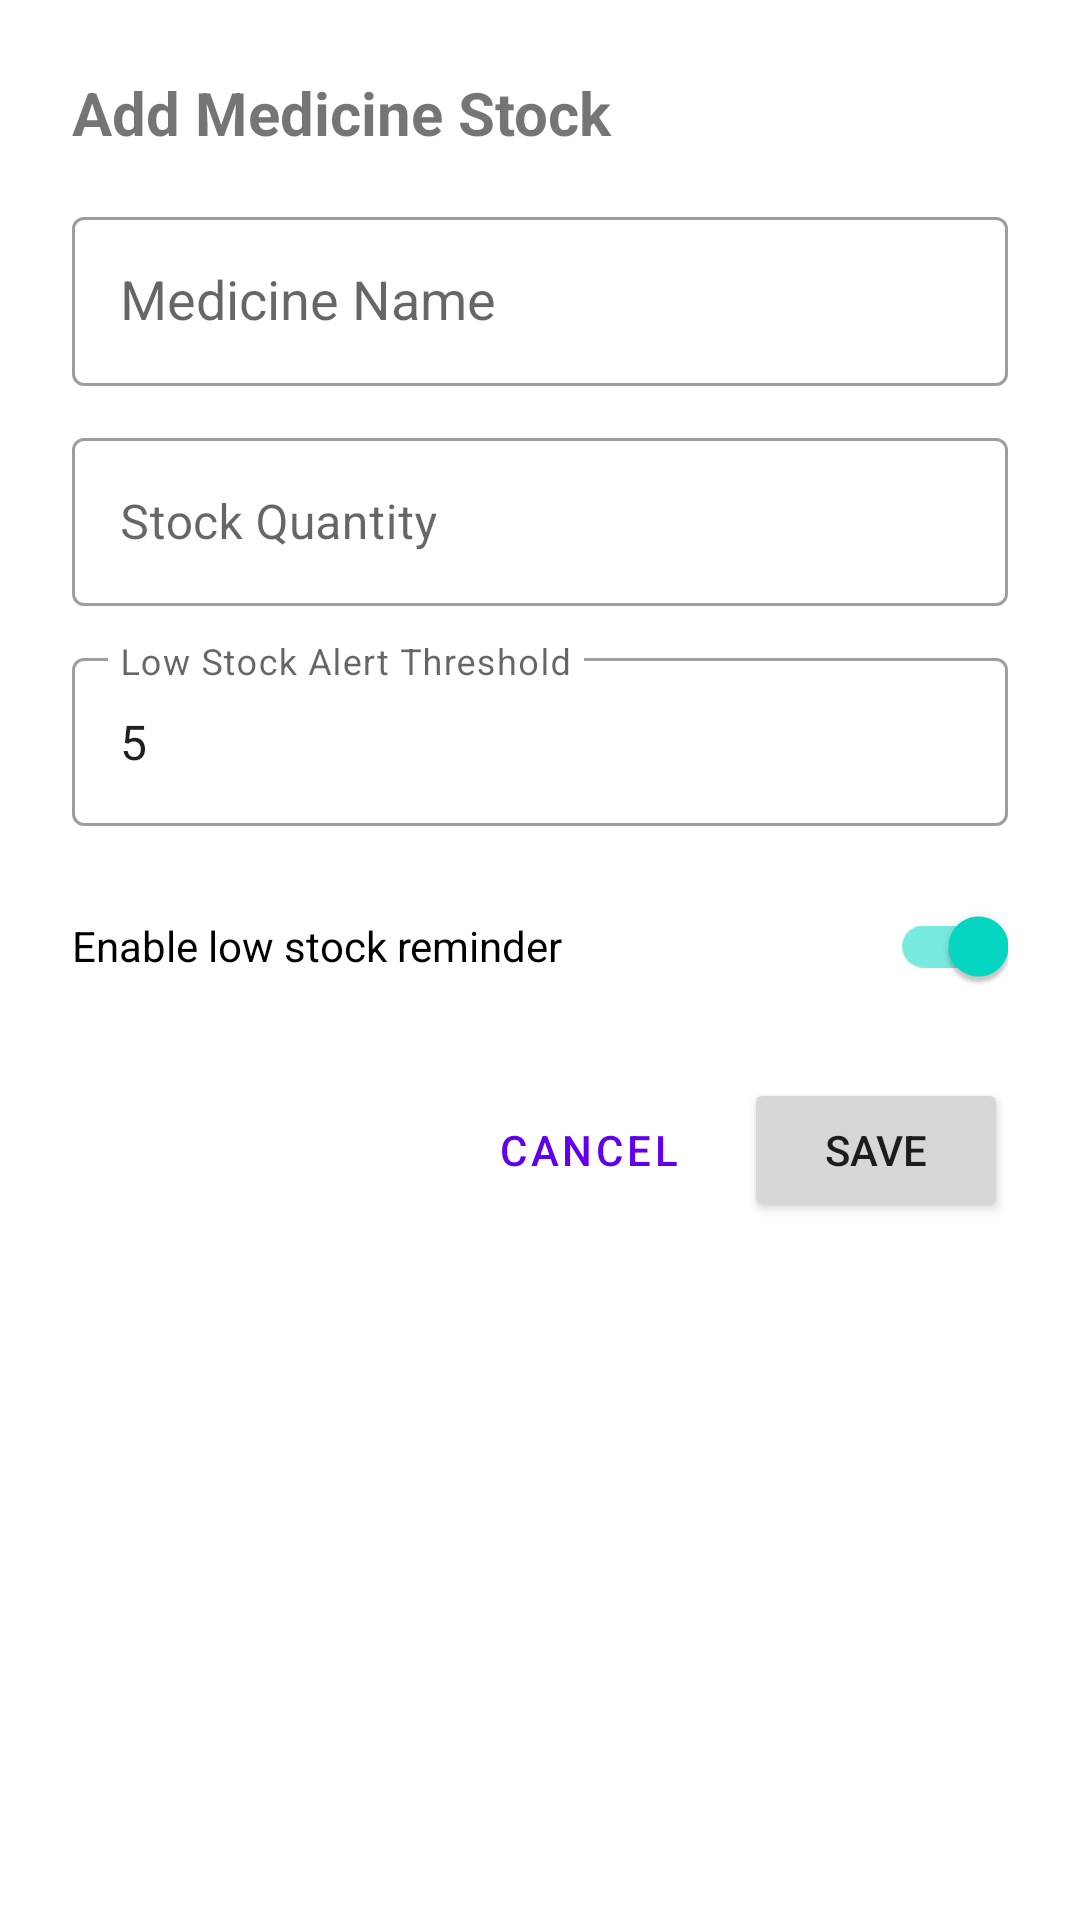

Write the Android layout XML for this screen, with the resource values it uses.
<!-- AndroidManifest.xml: application theme Theme.CareDose -->
<!-- res/layout/dialog_add_edit_medicine_stock.xml -->
<?xml version="1.0" encoding="utf-8"?>
<ScrollView xmlns:android="http://schemas.android.com/apk/res/android"
    xmlns:app="http://schemas.android.com/apk/res-auto"
    android:layout_width="match_parent"
    android:layout_height="wrap_content">

    <LinearLayout
        android:layout_width="match_parent"
        android:layout_height="wrap_content"
        android:orientation="vertical"
        android:padding="24dp">

        <TextView
            android:id="@+id/tvTitle"
            android:layout_width="match_parent"
            android:layout_height="wrap_content"
            android:text="Add Medicine Stock"
            android:textSize="20sp"
            android:textStyle="bold"
            android:layout_marginBottom="16dp" />

      <com.google.android.material.textfield.TextInputLayout
            android:layout_width="match_parent"
            android:layout_height="wrap_content"
            android:hint="Medicine Name"
            style="@style/Widget.MaterialComponents.TextInputLayout.OutlinedBox">

            <AutoCompleteTextView
                android:id="@+id/actvMedicineName"
                android:layout_width="match_parent"
                android:layout_height="wrap_content"
                android:minHeight="56dp"
                android:paddingStart="16dp"
                android:paddingEnd="16dp"
                android:paddingTop="16dp"
                android:paddingBottom="16dp"
                android:inputType="text"
                android:completionThreshold="1"
                android:maxLines="1"
                android:maxHeight="250dp"/>

        </com.google.android.material.textfield.TextInputLayout>

       <com.google.android.material.textfield.TextInputLayout
            android:layout_width="match_parent"
            android:layout_height="wrap_content"
            android:layout_marginTop="12dp"
            android:hint="Stock Quantity"
            style="@style/Widget.MaterialComponents.TextInputLayout.OutlinedBox">

            <com.google.android.material.textfield.TextInputEditText
                android:id="@+id/etStockQty"
                android:layout_width="match_parent"
                android:layout_height="wrap_content"
                android:minHeight="56dp"
                android:paddingStart="16dp"
                android:paddingEnd="16dp"
                android:inputType="number" />

        </com.google.android.material.textfield.TextInputLayout>

        <com.google.android.material.textfield.TextInputLayout
            android:layout_width="match_parent"
            android:layout_height="wrap_content"
            android:layout_marginTop="12dp"
            android:hint="Low Stock Alert Threshold"
            style="@style/Widget.MaterialComponents.TextInputLayout.OutlinedBox">

            <com.google.android.material.textfield.TextInputEditText
                android:id="@+id/etStockThreshold"
                android:layout_width="match_parent"
                android:layout_height="wrap_content"
                android:minHeight="56dp"
                android:paddingStart="16dp"
                android:paddingEnd="16dp"
                android:inputType="number"
                android:text="5" />
        </com.google.android.material.textfield.TextInputLayout>


        <com.google.android.material.switchmaterial.SwitchMaterial
            android:id="@+id/switchReminder"
            android:layout_width="match_parent"
            android:layout_height="wrap_content"
            android:minHeight="56dp"
            android:layout_marginTop="12dp"
            android:text="Enable low stock reminder"
            android:checked="true" />

        <LinearLayout
            android:layout_width="match_parent"
            android:layout_height="wrap_content"
            android:layout_marginTop="16dp"
            android:orientation="horizontal"
            android:gravity="end">

            <Button
                android:id="@+id/btnCancel"
                style="@style/Widget.MaterialComponents.Button.TextButton"
                android:layout_width="wrap_content"
                android:layout_height="wrap_content"
                android:text="Cancel" />

            <Button
                android:id="@+id/btnSave"
                android:layout_width="wrap_content"
                android:layout_height="wrap_content"
                android:layout_marginStart="8dp"
                android:text="Save" />

        </LinearLayout>
    </LinearLayout>
</ScrollView>
<!-- resources referenced by this layout -->
<resources>
  <style name="Theme.CareDose" parent="Theme.MaterialComponents.DayNight.DarkActionBar">
          
          <item name="colorPrimary">@color/purple_500</item>
          <item name="colorPrimaryVariant">@color/purple_700</item>
          <item name="colorOnPrimary">@color/white</item>
          
          <item name="colorSecondary">@color/teal_200</item>
          <item name="colorSecondaryVariant">@color/teal_700</item>
          <item name="colorOnSecondary">@color/black</item>
          
          <item name="android:statusBarColor">?attr/colorPrimaryVariant</item>
          
      </style>
  <!-- not gathered from this repository: default colours our renderer supplied (Android Studio template values) -->
  <color name="purple_500">#FF6200EE</color>
  <color name="purple_700">#FF3700B3</color>
  <color name="teal_200">#FF03DAC5</color>
  <color name="teal_700">#FF018786</color>
  <color name="black">#FF000000</color>
  <color name="white">#FFFFFFFF</color>
</resources>
